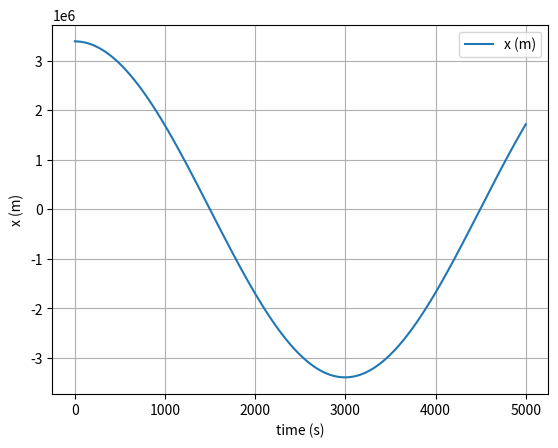
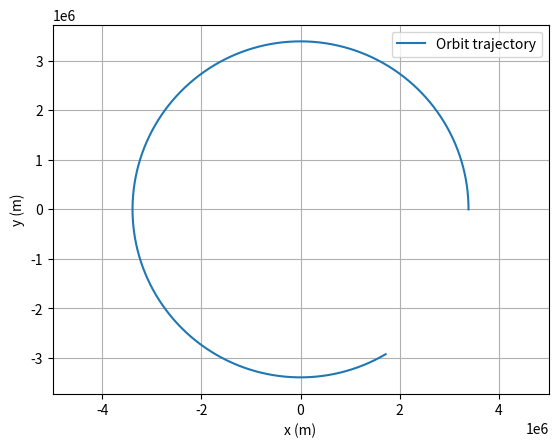

Python code for these plots, in order:
import numpy as np
import matplotlib.pyplot as plt

# mass, gravitational constant, mass of Mars, radius of Mars
m = 1
G = 6.67430e-11
M = 6.42e23
R = 3.39e6

# simulation time, timestep and time
t_max = 5000
dt = 0.1
t_array = np.arange(0, t_max, dt)


position = np.zeros((len(t_array), 3))
velocity = np.zeros((len(t_array), 3))

#initial position and velocity
position[0] = [R, 0, 0]
velocity[0] = [0, np.sqrt(G * M / R) ,0]

#initial step
position[1] = position[0] + dt * velocity[0]

#Verlet integration
for t in range(1, len(t_array) - 1):

    a = - G * M * position[t] / (np.linalg.norm(position[t]))**3
    position[t + 1] = 2 * position[t] - position[t-1] + dt * dt * a 
    velocity[t + 1] = (1 / dt) * (position[t + 1] - position[t]) 


# plot the position-time graph (x component)
plt.figure(1)
plt.clf()
plt.xlabel('time (s)')
plt.ylabel('x (m)')
plt.grid()
plt.plot(t_array, position[:, 0], label='x (m)')
plt.legend()
plt.show()

# plot the x-y trajectory to show the orbit
plt.figure(3)
plt.clf()
plt.xlabel('x (m)')
plt.ylabel('y (m)')
plt.axis('equal')
plt.grid()
plt.plot(position[:, 0], position[:, 1], label='Orbit trajectory')
plt.legend()
plt.show()
